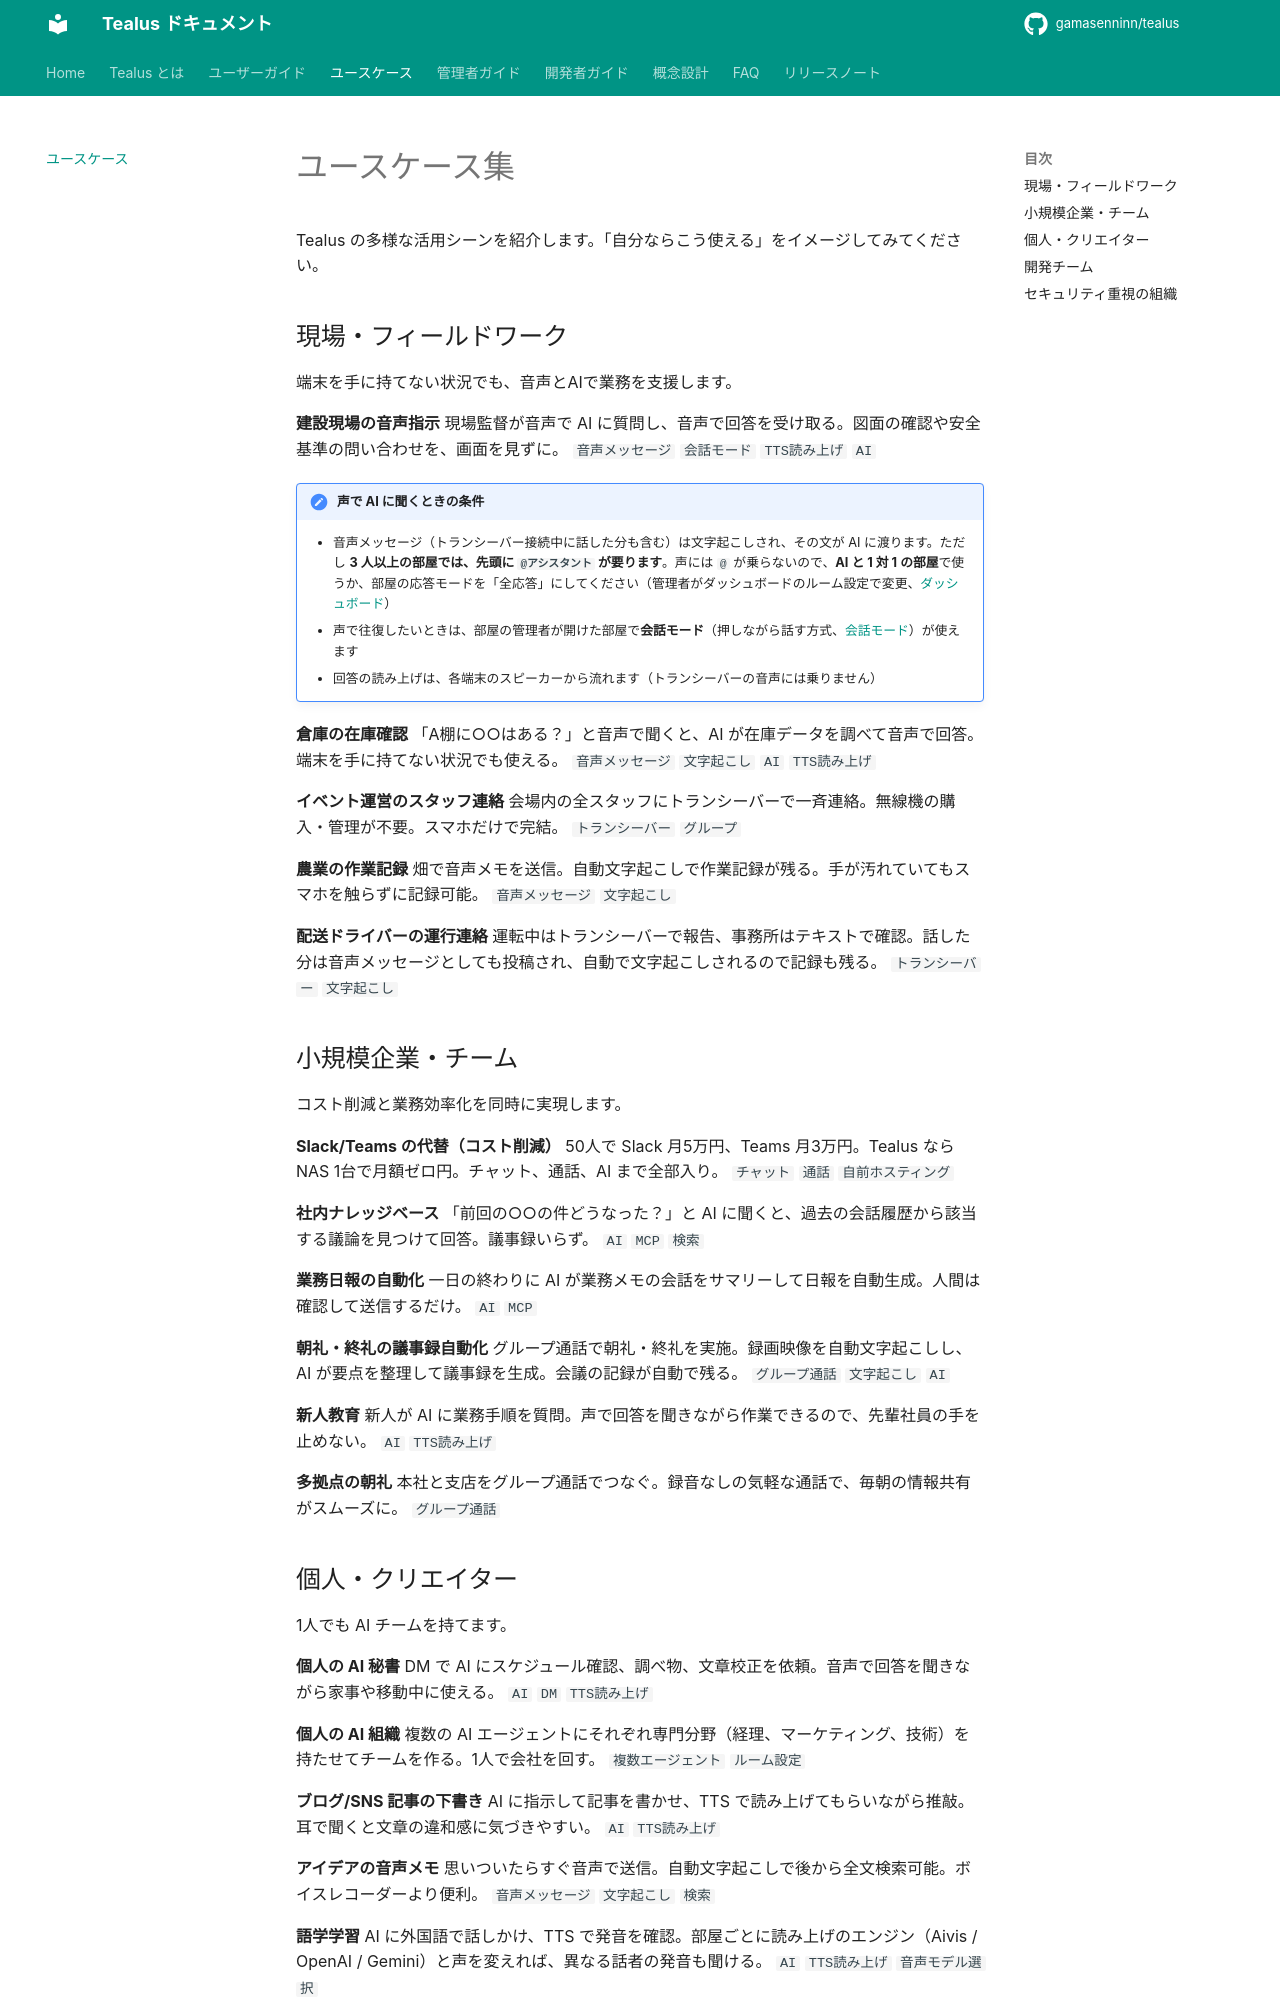

repository: gamasenninn/tealus-docs · page: usecases/index.html · generator: mkdocs

# ユースケース集

Tealus の多様な活用シーンを紹介します。「自分ならこう使える」をイメージしてみてください。

## 現場・フィールドワーク

端末を手に持てない状況でも、音声とAIで業務を支援します。

**建設現場の音声指示**
現場監督が音声で AI に質問し、音声で回答を受け取る。図面の確認や安全基準の問い合わせを、画面を見ずに。
`音声メッセージ` `会話モード` `TTS読み上げ` `AI`

!!! note "声で AI に聞くときの条件"
    - 音声メッセージ（トランシーバー接続中に話した分も含む）は文字起こしされ、その文が AI に渡ります。ただし **3 人以上の部屋では、先頭に `@アシスタント` が要ります**。声には `@` が乗らないので、**AI と 1 対 1 の部屋**で使うか、部屋の応答モードを「全応答」にしてください（管理者がダッシュボードのルーム設定で変更、[ダッシュボード](admin/dashboard.md)）
    - 声で往復したいときは、部屋の管理者が開けた部屋で**会話モード**（押しながら話す方式、[会話モード](guide/advanced/voice-chat.md)）が使えます
    - 回答の読み上げは、各端末のスピーカーから流れます（トランシーバーの音声には乗りません）

**倉庫の在庫確認**
「A棚に○○はある？」と音声で聞くと、AI が在庫データを調べて音声で回答。端末を手に持てない状況でも使える。
`音声メッセージ` `文字起こし` `AI` `TTS読み上げ`

**イベント運営のスタッフ連絡**
会場内の全スタッフにトランシーバーで一斉連絡。無線機の購入・管理が不要。スマホだけで完結。
`トランシーバー` `グループ`

**農業の作業記録**
畑で音声メモを送信。自動文字起こしで作業記録が残る。手が汚れていてもスマホを触らずに記録可能。
`音声メッセージ` `文字起こし`

**配送ドライバーの運行連絡**
運転中はトランシーバーで報告、事務所はテキストで確認。話した分は音声メッセージとしても投稿され、自動で文字起こしされるので記録も残る。
`トランシーバー` `文字起こし`

## 小規模企業・チーム

コスト削減と業務効率化を同時に実現します。

**Slack/Teams の代替（コスト削減）**
50人で Slack 月5万円、Teams 月3万円。Tealus なら NAS 1台で月額ゼロ円。チャット、通話、AI まで全部入り。
`チャット` `通話` `自前ホスティング`

**社内ナレッジベース**
「前回の○○の件どうなった？」と AI に聞くと、過去の会話履歴から該当する議論を見つけて回答。議事録いらず。
`AI` `MCP` `検索`

**業務日報の自動化**
一日の終わりに AI が業務メモの会話をサマリーして日報を自動生成。人間は確認して送信するだけ。
`AI` `MCP`

**朝礼・終礼の議事録自動化**
グループ通話で朝礼・終礼を実施。録画映像を自動文字起こしし、AI が要点を整理して議事録を生成。会議の記録が自動で残る。
`グループ通話` `文字起こし` `AI`

**新人教育**
新人が AI に業務手順を質問。声で回答を聞きながら作業できるので、先輩社員の手を止めない。
`AI` `TTS読み上げ`

**多拠点の朝礼**
本社と支店をグループ通話でつなぐ。録音なしの気軽な通話で、毎朝の情報共有がスムーズに。
`グループ通話`

## 個人・クリエイター

1人でも AI チームを持てます。

**個人の AI 秘書**
DM で AI にスケジュール確認、調べ物、文章校正を依頼。音声で回答を聞きながら家事や移動中に使える。
`AI` `DM` `TTS読み上げ`

**個人の AI 組織**
複数の AI エージェントにそれぞれ専門分野（経理、マーケティング、技術）を持たせてチームを作る。1人で会社を回す。
`複数エージェント` `ルーム設定`

**ブログ/SNS 記事の下書き**
AI に指示して記事を書かせ、TTS で読み上げてもらいながら推敲。耳で聞くと文章の違和感に気づきやすい。
`AI` `TTS読み上げ`

**アイデアの音声メモ**
思いついたらすぐ音声で送信。自動文字起こしで後から全文検索可能。ボイスレコーダーより便利。
`音声メッセージ` `文字起こし` `検索`

**語学学習**
AI に外国語で話しかけ、TTS で発音を確認。部屋ごとに読み上げのエンジン（Aivis / OpenAI / Gemini）と声を変えれば、異なる話者の発音も聞ける。
`AI` `TTS読み上げ` `音声モデル選択`
